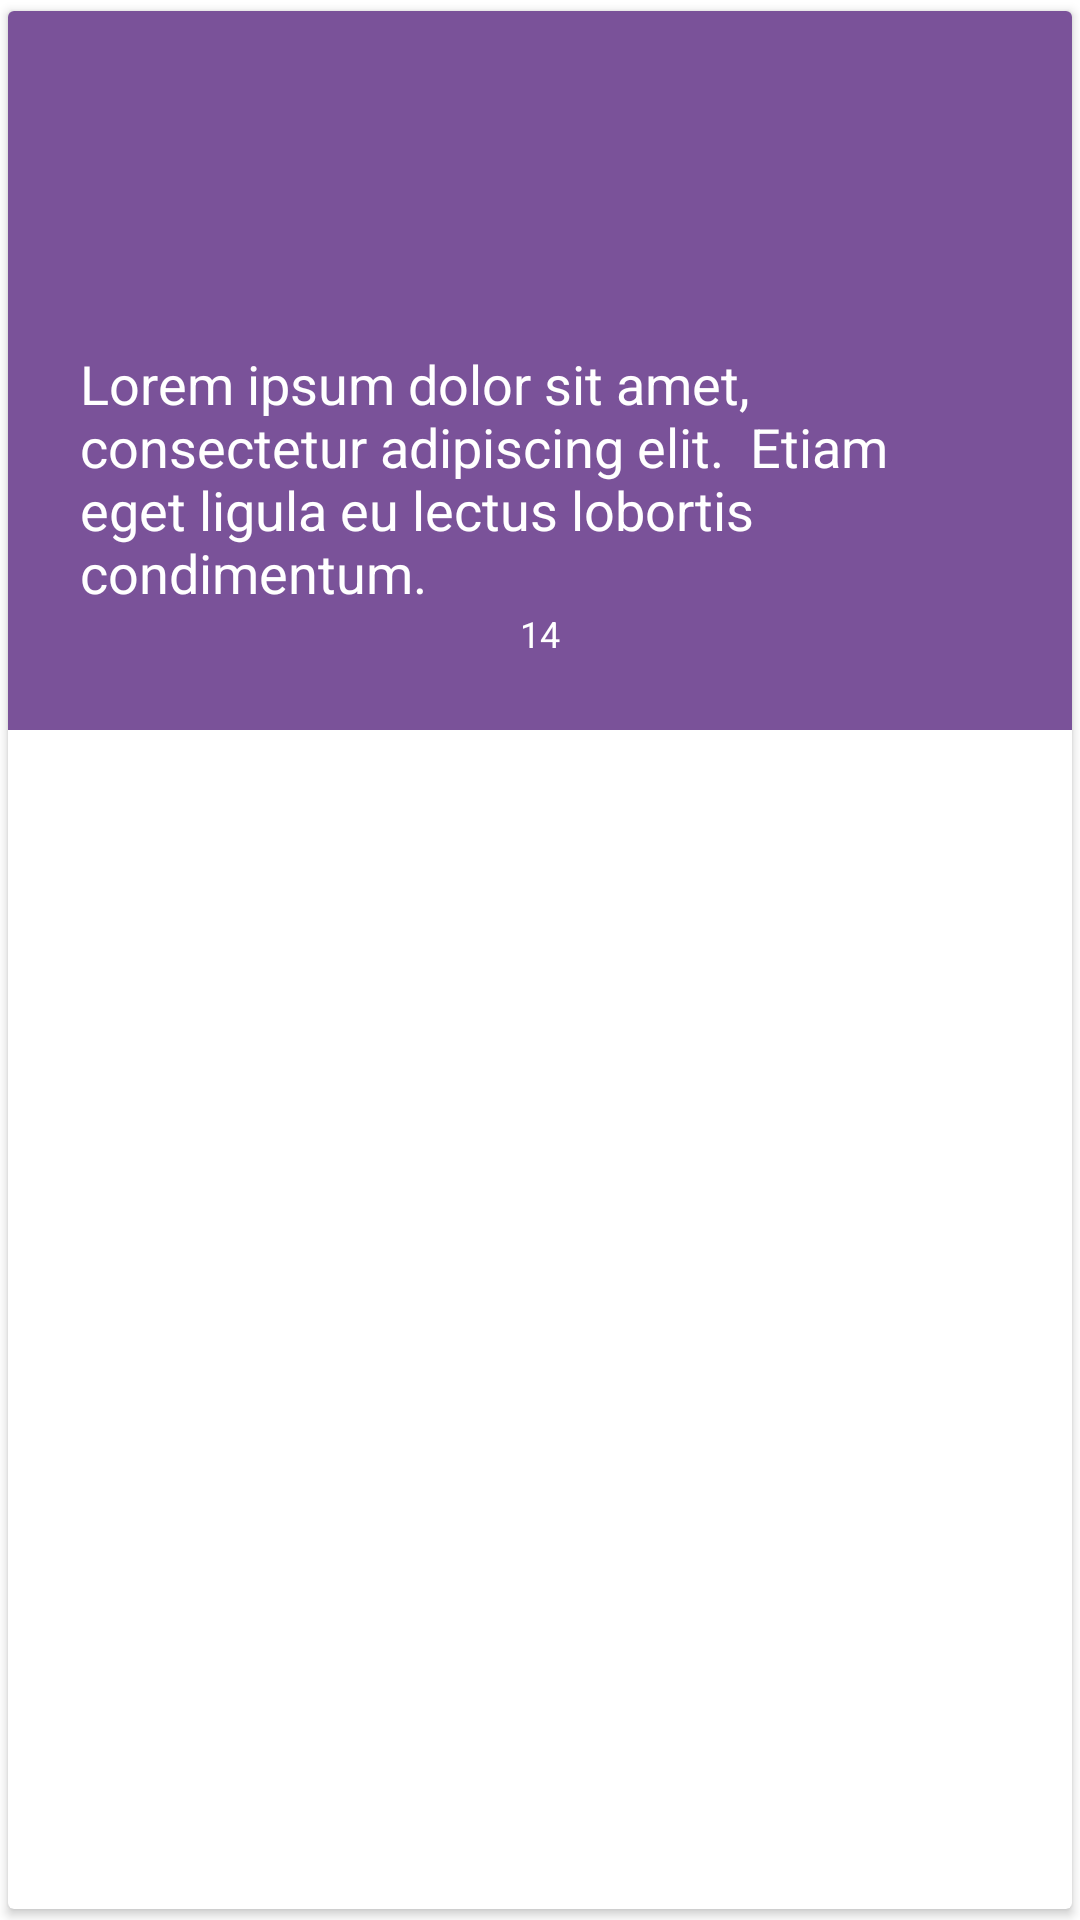

Layout XML and referenced resources for this Android screen:
<!-- AndroidManifest.xml: application theme AppTheme.NoActionBar -->
<!-- res/layout/fragment_adapter.xml -->
<?xml version="1.0" encoding="utf-8"?>
<androidx.cardview.widget.CardView xmlns:android="http://schemas.android.com/apk/res/android"
    xmlns:app="http://schemas.android.com/apk/res-auto"
    android:id="@+id/cardView"
    app:cardUseCompatPadding="true"
    android:layout_width="match_parent"
    android:layout_height="wrap_content"
    android:layout_gravity="center">

    <FrameLayout
        android:layout_width="match_parent"
        android:layout_height="wrap_content">


        <LinearLayout
            android:layout_width="match_parent"
            android:layout_height="wrap_content"
            android:gravity="center"
            android:background="@color/purple_500"
            android:orientation="vertical"
            android:padding="24dp">

            <ImageView
                android:layout_width="64dp"
                android:layout_height="64dp"
                android:src="@mipmap/ic_launcher" />

            <TextView
                style="@style/TextAppearance.AppCompat.Body1"
                android:layout_width="wrap_content"
                android:layout_height="wrap_content"
                android:layout_marginTop="24dp"
                android:textSize="18dp"
                android:textColor="@color/white"
                android:text="Lorem ipsum dolor sit amet, consectetur adipiscing elit.  Etiam eget ligula eu lectus lobortis condimentum." />

            <TextView
                android:layout_width="wrap_content"
                android:layout_height="wrap_content"
                android:textSize="12dp"
                android:text="14"
                android:textColor="@color/white"/>

        </LinearLayout>


    </FrameLayout>

</androidx.cardview.widget.CardView>
<!-- resources referenced by this layout -->
<resources>
  <color name="purple_500">#7A5299</color>
  <color name="white">#FFFFFFFF</color>
  <style name="AppTheme.NoActionBar">
          <item name="windowActionBar">false</item>
          <item name="windowNoTitle">true</item>
      </style>
</resources>
